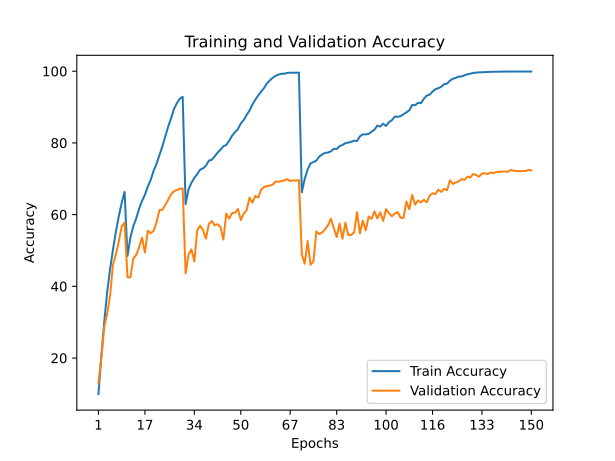

Values plotted in this chart, from the file beside it:
train_accuracy; train_loss; valid_accuracy; valid_loss
9,9800; 3,8889; 12,9500; 3,7251
20,4320; 3,2347; 20,3700; 3,2842
30,1220; 2,7280; 28,6800; 2,8828
38,3640; 2,3395; 32,3500; 2,7614
44,7300; 2,0426; 37,3300; 2,4645
50,2420; 1,8077; 46,0000; 1,9961
55,2060; 1,6047; 48,9300; 1,9333
59,5160; 1,4290; 52,4800; 1,7484
63,2720; 1,2859; 56,6900; 1,5889
66,3480; 1,1793; 57,7900; 1,5382
48,4660; 1,8655; 42,5200; 2,2630
53,6380; 1,6472; 42,5000; 2,1881
56,7580; 1,5330; 47,7500; 2,0393
58,9340; 1,4313; 48,7400; 1,9772
61,6520; 1,3330; 50,9300; 1,8593
63,8080; 1,2612; 53,5700; 1,7458
65,5380; 1,1820; 49,4400; 2,0117
67,8600; 1,0950; 55,5100; 1,6675
69,7400; 1,0289; 54,8400; 1,7247
72,2540; 0,9375; 55,4600; 1,7458
74,1840; 0,8662; 57,9000; 1,6585
76,6140; 0,7819; 61,2700; 1,5112
79,0300; 0,7019; 61,3600; 1,4488
81,8140; 0,6063; 62,6900; 1,4446
84,5300; 0,5162; 64,1400; 1,4143
86,8780; 0,4416; 65,6800; 1,3221
89,4640; 0,3703; 66,5100; 1,3030
91,0840; 0,3191; 66,8400; 1,2857
92,3160; 0,2877; 67,2200; 1,2672
92,8620; 0,2703; 67,2600; 1,2891
62,9180; 1,2806; 43,5900; 2,5279
67,0460; 1,1282; 48,8300; 2,0723
68,8560; 1,0474; 50,3100; 2,0092
70,2600; 1,0038; 46,9500; 2,1934
71,3160; 0,9602; 55,6100; 1,7820
72,5200; 0,9211; 56,9500; 1,6490
72,9080; 0,9096; 55,6700; 1,8485
73,6380; 0,8714; 53,2800; 1,8946
75,0480; 0,8311; 57,3800; 1,7281
75,2920; 0,8195; 58,2100; 1,6129
76,2320; 0,7909; 57,0400; 1,7928
77,2920; 0,7532; 57,3300; 1,7843
78,0840; 0,7193; 56,5400; 1,7634
79,0700; 0,6837; 53,0400; 1,9850
79,4080; 0,6674; 60,2800; 1,5887
80,6220; 0,6266; 58,8800; 1,6876
81,9960; 0,5890; 60,4500; 1,5556
83,0080; 0,5572; 60,5200; 1,6684
83,8140; 0,5255; 61,5700; 1,5621
85,4220; 0,4740; 58,5000; 1,7347
86,3820; 0,4398; 60,2800; 1,7066
87,7620; 0,3963; 61,1900; 1,6848
89,0180; 0,3517; 64,7300; 1,4458
90,6980; 0,3061; 63,3400; 1,5776
92,0640; 0,2615; 65,2200; 1,4886
93,2380; 0,2296; 64,7500; 1,5681
94,3160; 0,1945; 66,9300; 1,4519
95,2940; 0,1655; 67,7100; 1,3929
96,5940; 0,1260; 67,9400; 1,4071
97,4460; 0,0996; 68,1000; 1,4358
... 90 more rows
